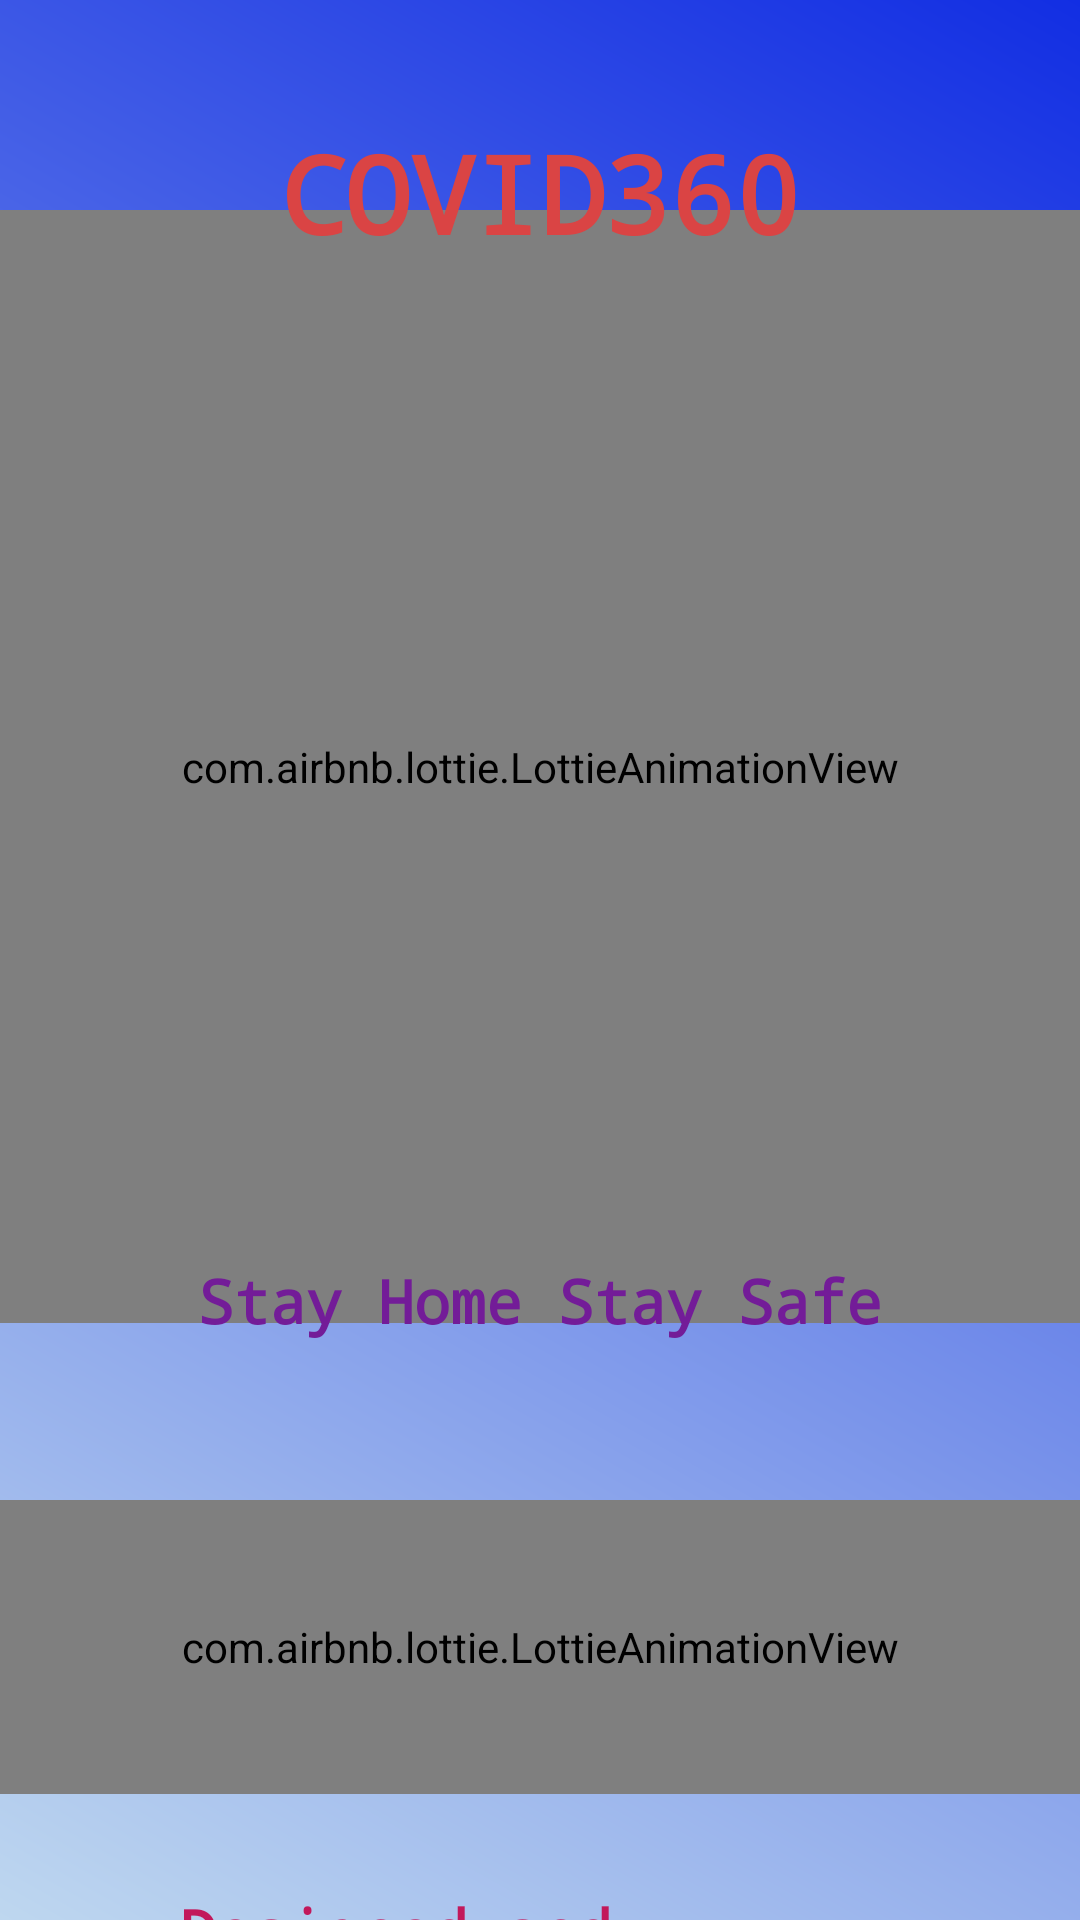

Reconstruct the res/layout file that produces this screen, plus the resources it refers to.
<!-- AndroidManifest.xml: application theme AppTheme -->
<!-- res/layout/activity_splash_screen.xml -->
<?xml version="1.0" encoding="utf-8"?>
<RelativeLayout xmlns:android="http://schemas.android.com/apk/res/android"
    xmlns:app="http://schemas.android.com/apk/res-auto"
    xmlns:tools="http://schemas.android.com/tools"
    android:layout_width="match_parent"
    android:layout_height="match_parent"
    android:background="@drawable/back_des2"
    tools:context=".SplashScreen">


    <com.airbnb.lottie.LottieAnimationView
        android:layout_width="match_parent"
        android:layout_height="371dp"

        android:layout_marginTop="70dp"

        app:lottie_autoPlay="true"
        app:lottie_loop="true"


        app:lottie_rawRes="@raw/home" />

    <TextView
        android:layout_width="match_parent"

        android:layout_height="50dp"
        android:layout_marginTop="40dp"
        android:fontFamily="monospace"
        android:text="COVID360"
        android:textAlignment="center"
        android:textColor="#DA4444"
        android:textSize="36sp"
        android:textStyle="bold" />

    <com.airbnb.lottie.LottieAnimationView
        android:layout_width="match_parent"
        android:layout_height="98dp"

        android:layout_marginTop="500dp"
        app:lottie_autoPlay="true"
        app:lottie_loop="true"
        app:lottie_rawRes="@raw/load"


        />

    <TextView
        android:layout_width="match_parent"
        android:layout_height="38dp"
        android:layout_marginTop="420dp"
        android:fontFamily="monospace"
        android:text="Stay Home Stay Safe"
        android:textAlignment="center"
        android:textColor="#731C98"
        android:textSize="20sp"
        android:textStyle="bold" />

    <TextView
        android:layout_width="match_parent"
        android:layout_height="66dp"
        android:layout_marginTop="630dp"
        android:fontFamily="monospace"
        android:text="     Designed and Devloped by \n    Samyak Singh(Technoholics)"

        android:textColor="#C2185B"
        android:textSize="20sp"
        android:textStyle="bold" />

</RelativeLayout>
<!-- resources referenced by this layout -->
<resources>
  <!-- drawable back_des2 (drawable) -->
  <?xml version="1.0" encoding="utf-8"?>
  <shape xmlns:android="http://schemas.android.com/apk/res/android">
  
      <gradient  android:angle="45"
          android:startColor="#BED7EF"
  
          android:endColor="#122EE3"
          />
  
  </shape>
  <style name="AppTheme" parent="Theme.AppCompat.Light.NoActionBar">
          
          <item name="colorPrimary">@color/colorPrimary</item>
          <item name="colorPrimaryDark">@color/colorPrimaryDark</item>
          <item name="colorAccent">@color/colorAccent</item>
  
          <item name="android:statusBarColor">@color/colorPrimaryDark</item>
      </style>
  <color name="colorPrimary">#6200EE</color>
  <color name="colorPrimaryDark">#3700B3</color>
  <color name="colorAccent">#03DAC5</color>
</resources>
